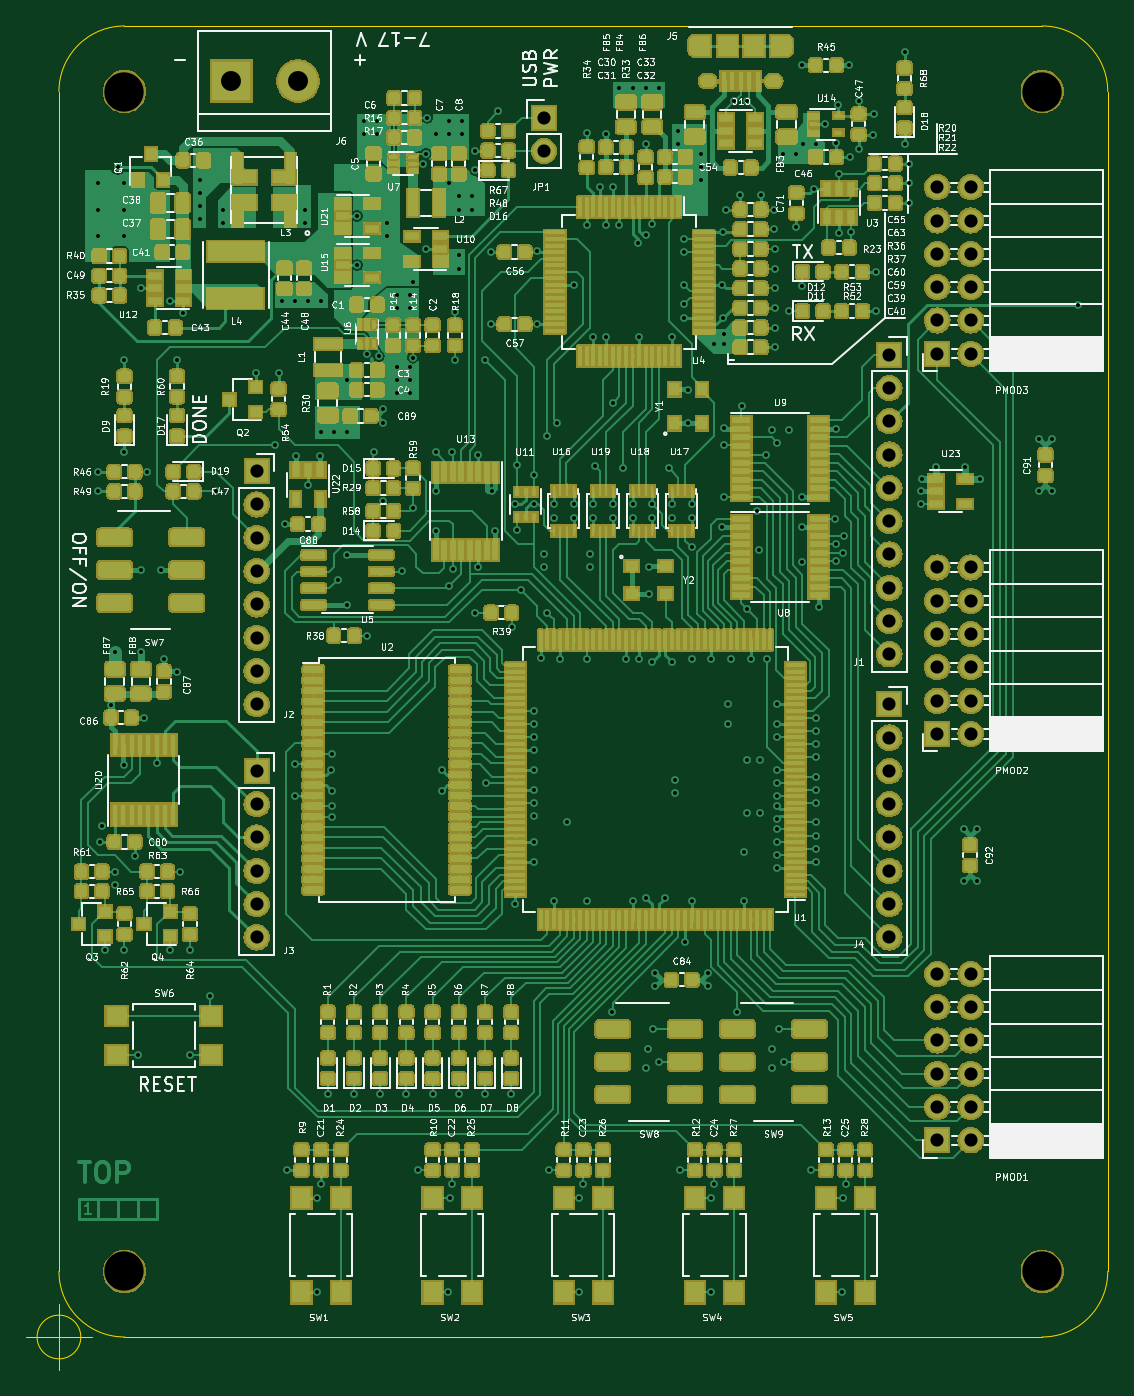
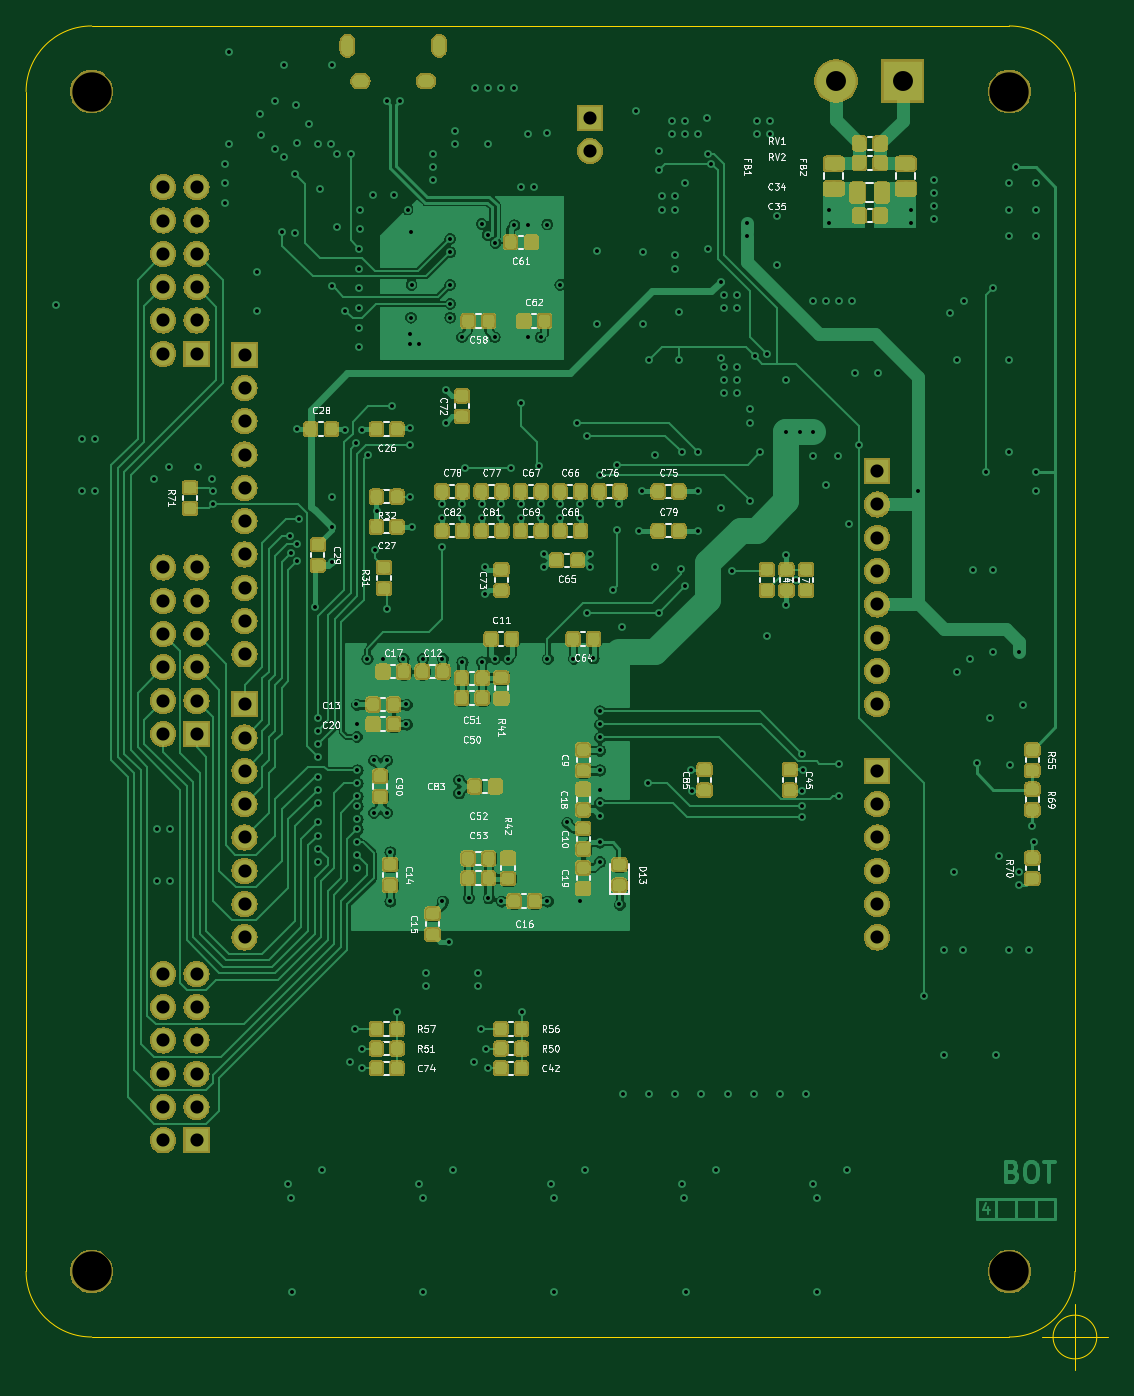
Circuit board: 11 layer files. Board 82.5 x 102.5 mm.
- bottom_copper: ice40_breakout-B_Cu.gbl (426545 bytes)
- bottom_mask: ice40_breakout-B_Mask.gbs (198659 bytes)
- paste: ice40_breakout-B_Paste.gbp (240481 bytes)
- bottom_silk: ice40_breakout-B_SilkS.gbo (325975 bytes)
- outline: ice40_breakout-Edge_Cuts.gm1 (1160 bytes)
- top_copper: ice40_breakout-F_Cu.gtl (1134504 bytes)
- top_mask: ice40_breakout-F_Mask.gts (530368 bytes)
- paste: ice40_breakout-F_Paste.gtp (991145 bytes)
- top_silk: ice40_breakout-F_SilkS.gto (1206139 bytes)
- drill: ice40_breakout-NPTH.drl (342 bytes)
- drill: ice40_breakout-PTH.drl (7273 bytes)

=== bottom_copper: ice40_breakout-B_Cu.gbl (426545 bytes, source omitted) ===
=== bottom_mask: ice40_breakout-B_Mask.gbs (198659 bytes, source omitted) ===
=== paste: ice40_breakout-B_Paste.gbp (240481 bytes, source omitted) ===
=== bottom_silk: ice40_breakout-B_SilkS.gbo (325975 bytes, source omitted) ===
=== outline: ice40_breakout-Edge_Cuts.gm1 ===
G04 #@! TF.GenerationSoftware,KiCad,Pcbnew,5.1.0*
G04 #@! TF.CreationDate,2019-05-15T13:00:21+02:00*
G04 #@! TF.ProjectId,ice40_breakout,69636534-305f-4627-9265-616b6f75742e,rev?*
G04 #@! TF.SameCoordinates,Original*
G04 #@! TF.FileFunction,Profile,NP*
%FSLAX46Y46*%
G04 Gerber Fmt 4.6, Leading zero omitted, Abs format (unit mm)*
G04 Created by KiCad (PCBNEW 5.1.0) date 2019-05-15 13:00:21*
%MOMM*%
%LPD*%
G04 APERTURE LIST*
%ADD10C,0.050000*%
G04 APERTURE END LIST*
D10*
X180000000Y-135000000D02*
G75*
G02X175000000Y-140000000I-5000000J0D01*
G01*
X105000000Y-140000000D02*
G75*
G02X100000000Y-135000000I0J5000000D01*
G01*
X100000000Y-45000000D02*
G75*
G02X105000000Y-40000000I5000000J0D01*
G01*
X175000000Y-40000000D02*
G75*
G02X180000000Y-45000000I0J-5000000D01*
G01*
X101666666Y-140000000D02*
G75*
G03X101666666Y-140000000I-1666666J0D01*
G01*
X97500000Y-140000000D02*
X102500000Y-140000000D01*
X100000000Y-137500000D02*
X100000000Y-142500000D01*
X100000000Y-135000000D02*
X100000000Y-45000000D01*
X175000000Y-140000000D02*
X105000000Y-140000000D01*
X180000000Y-45000000D02*
X180000000Y-135000000D01*
X105000000Y-40000000D02*
X175000000Y-40000000D01*
M02*

=== top_copper: ice40_breakout-F_Cu.gtl (1134504 bytes, source omitted) ===
=== top_mask: ice40_breakout-F_Mask.gts (530368 bytes, source omitted) ===
=== paste: ice40_breakout-F_Paste.gtp (991145 bytes, source omitted) ===
=== top_silk: ice40_breakout-F_SilkS.gto (1206139 bytes, source omitted) ===
=== drill: ice40_breakout-NPTH.drl ===
M48
; DRILL file {KiCad 5.1.0} date Mi 15 Mai 2019 13:00:24 CEST
; FORMAT={-:-/ absolute / metric / decimal}
; #@! TF.CreationDate,2019-05-15T13:00:24+02:00
; #@! TF.GenerationSoftware,Kicad,Pcbnew,5.1.0
; #@! TF.FileFunction,NonPlated,1,4,NPTH
FMAT,2
METRIC
T1C3.000
%
G90
G05
T1
X175.0Y-135.0
X105.0Y-135.0
X175.0Y-45.0
X105.0Y-45.0
T0
M30

=== drill: ice40_breakout-PTH.drl (7273 bytes, source omitted) ===
